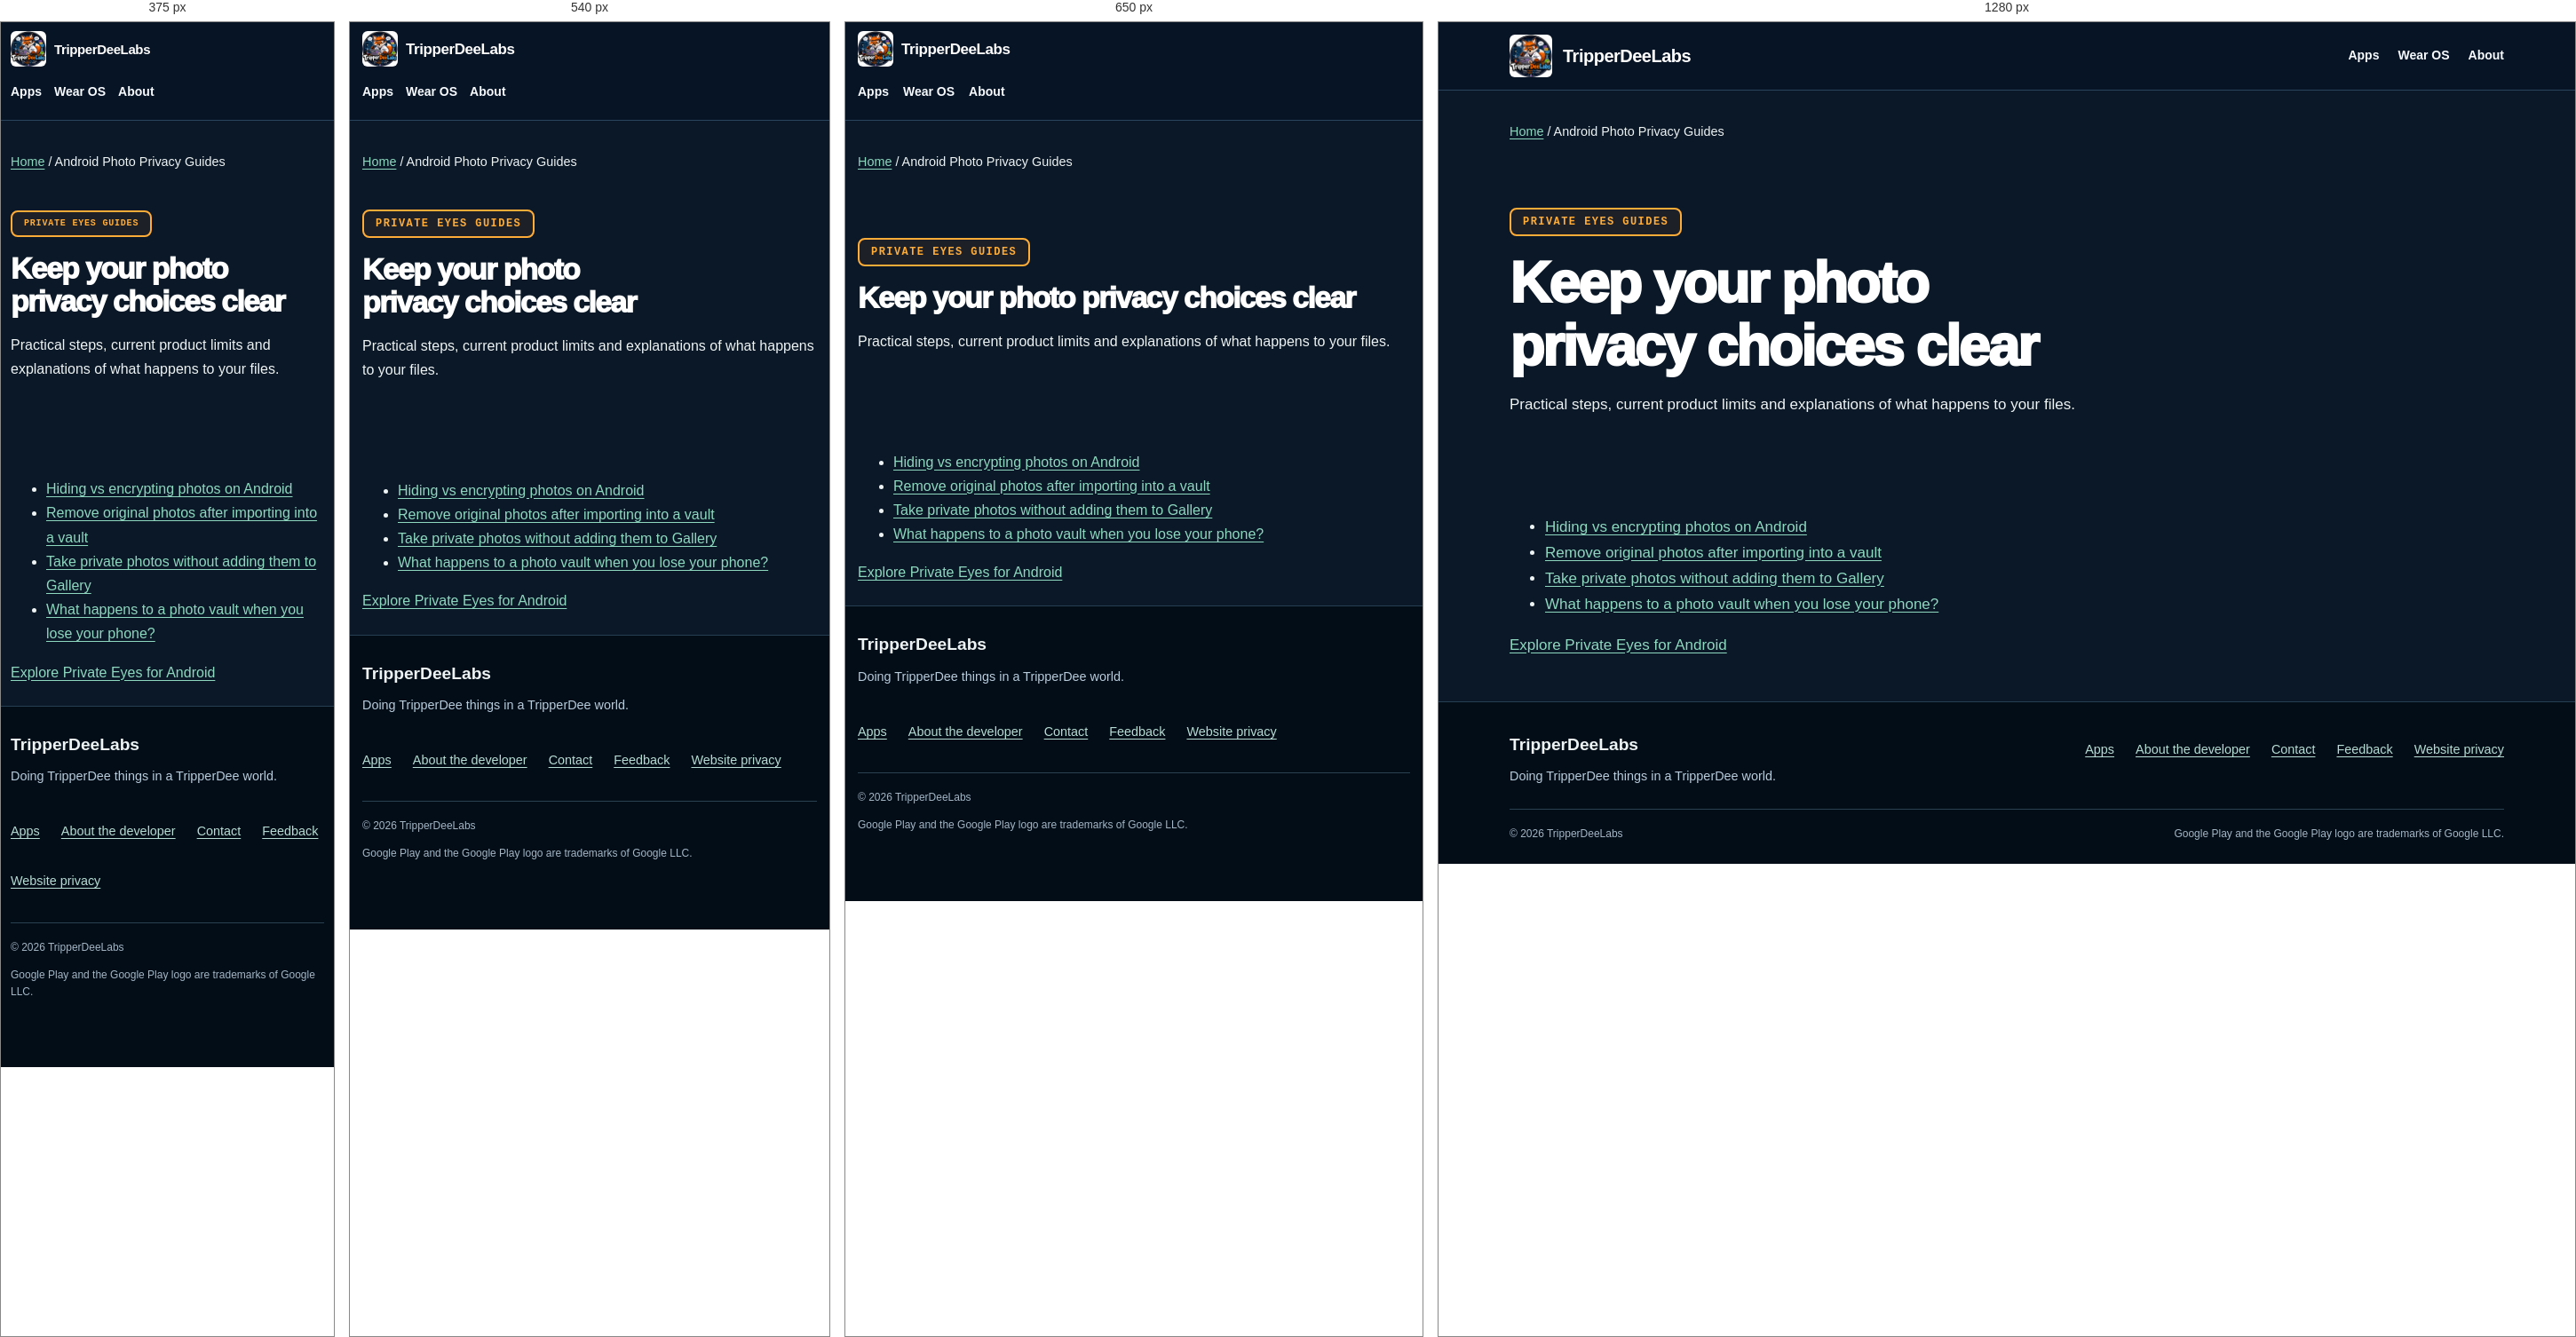
Rendered at 375 px, 540 px, 650 px and 1280 px, left to right.

<!-- file: index.html -->
<!doctype html><html lang="en"><head><meta charset="utf-8"><meta name="viewport" content="width=device-width,initial-scale=1"><title>Android Photo Privacy Guides — TripperDeeLabs</title><meta name="description" content="Practical guides to encrypted photo storage, removing originals, private capture and recovery limits on Android."><link rel="canonical" href="https://tripperdeelabs.com/private-eyes/guides/"><meta property="og:type" content="website"><meta property="og:title" content="Android Photo Privacy Guides"><meta property="og:description" content="Practical guides to encrypted photo storage, removing originals, private capture and recovery limits on Android."><meta property="og:url" content="https://tripperdeelabs.com/private-eyes/guides/"><meta property="og:image" content="https://tripperdeelabs.com/assets/tripperdeelabs-logo.png"><meta property="og:image:alt" content="Android Photo Privacy Guides"><meta name="twitter:card" content="summary_large_image"><meta name="twitter:title" content="Android Photo Privacy Guides"><meta name="twitter:description" content="Practical guides to encrypted photo storage, removing originals, private capture and recovery limits on Android."><meta name="twitter:image" content="https://tripperdeelabs.com/assets/tripperdeelabs-logo.png"><meta name="twitter:image:alt" content="Android Photo Privacy Guides"><script type="application/ld+json">{"@context": "https://schema.org", "@graph": [{"@type": "Organization", "@id": "https://tripperdeelabs.com/#studio", "name": "TripperDeeLabs", "url": "https://tripperdeelabs.com/", "logo": "https://tripperdeelabs.com/assets/tripperdeelabs-logo.png", "email": "tripperdeelabs@gmail.com"}, {"@type": "WebSite", "@id": "https://tripperdeelabs.com/#website", "url": "https://tripperdeelabs.com/", "name": "TripperDeeLabs", "publisher": {"@id": "https://tripperdeelabs.com/#studio"}, "inLanguage": "en"}, {"@type": "WebPage", "@id": "https://tripperdeelabs.com/private-eyes/guides/#webpage", "url": "https://tripperdeelabs.com/private-eyes/guides/", "name": "Android Photo Privacy Guides", "description": "Practical guides to encrypted photo storage, removing originals, private capture and recovery limits on Android.", "isPartOf": {"@id": "https://tripperdeelabs.com/#website"}, "publisher": {"@id": "https://tripperdeelabs.com/#studio"}, "inLanguage": "en"}, {"@type": "BreadcrumbList", "itemListElement": [{"@type": "ListItem", "position": 1, "name": "Home", "item": "https://tripperdeelabs.com/"}, {"@type": "ListItem", "position": 2, "name": "Android Photo Privacy Guides", "item": "https://tripperdeelabs.com/private-eyes/guides/"}]}]}</script><link rel="icon" href="/assets/tripperdeelabs-logo.png" type="image/png"><link rel="stylesheet" href="/styles.css"><link rel="stylesheet" href="/catalog.css"><script defer src="/cookie-consent.js"></script></head><body><a class="skip-link" href="#main-content">Skip to main content</a><header class="site-header"><nav class="nav wrap" aria-label="Main navigation"><a class="brand" href="/"><img class="brand-logo" src="/assets/tripperdeelabs-logo.png" width="48" height="48" alt="">TripperDeeLabs</a><div class="links"><a href="/#apps">Apps</a><a href="/wear-os/">Wear OS</a><a href="/#about">About</a></div></nav></header><main id="main-content" tabindex="-1" class="wrap"><nav class="breadcrumbs" aria-label="Breadcrumb"><a href="/">Home</a> <span aria-hidden="true">/</span> <span aria-current="page">Android Photo Privacy Guides</span></nav><section class="catalog-hero"><p class="eyebrow">Private Eyes guides</p><h1>Keep your photo privacy choices clear</h1><p>Practical steps, current product limits and explanations of what happens to your files.</p></section><ul><li><a href="/private-eyes/guides/hide-or-encrypt-photos-android/">Hiding vs encrypting photos on Android</a></li><li><a href="/private-eyes/guides/remove-originals-after-vault-import/">Remove original photos after importing into a vault</a></li><li><a href="/private-eyes/guides/private-camera-android/">Take private photos without adding them to Gallery</a></li><li><a href="/private-eyes/guides/lost-phone-vault-recovery/">What happens to a photo vault when you lose your phone?</a></li></ul><p><a href="/private-eyes/">Explore Private Eyes for Android</a></p></main><footer class="studio-footer"><div class="wrap"><div class="studio-footer-main"><div class="studio-footer-brand"><a href="/">TripperDeeLabs</a><p>Doing TripperDee things in a TripperDee world.</p></div><nav class="studio-footer-nav" aria-label="Footer navigation"><a href="/#apps">Apps</a><a href="/#about">About the developer</a><a href="mailto:tripperdeelabs@gmail.com">Contact</a><a href="/feedback/">Feedback</a><a href="/privacy/">Website privacy</a></nav></div><div class="studio-footer-bottom"><span>© 2026 TripperDeeLabs</span><span>Google Play and the Google Play logo are trademarks of Google LLC.</span></div></div></footer></body></html>


/* @media block from styles.css */
@media (max-width: 760px) {
  body { font-size: 16px; line-height: 1.58; }
  .wrap { width: min(100% - 28px, 1120px); }
  .nav { min-height: 68px; gap: 10px; }
  .brand { gap: 9px; font-size: 17px; }
  .brand-logo { width: 40px; height: 40px; }
  .links a:not(.button) { display: none; }
  .links { gap: 0; }
  .links .button { min-height: 44px; padding: 8px 13px; border-width: 2px; font-size: 13px; box-shadow: 3px 3px 0 var(--blue); }
  .visitor-counter { gap: 4px; padding: 4px 6px; }
  .visitor-counter .counter-copy, .visitor-counter .counter-sparkle { display: none; }
  .counter-digits { min-height: 24px; padding-block: 3px; }
  .grid, .app-card, .experiment-grid { grid-template-columns: 1fr; }
  .experiment-card { grid-template-columns: 1fr; }
  .hero { padding: 42px 0 46px; }
  .hero-intro { grid-template-columns: 1fr 108px; gap: 15px; }
  .hero-logo { width: 108px; align-self: start; }
  h1 { font-size: clamp(39px, 12vw, 56px); letter-spacing: -.045em; }
  h2 { font-size: clamp(32px, 10vw, 48px); }
  .lead, .section-lead { font-size: 18px; }
  .actions { width: 100%; margin-top: 22px; }
  .actions .button { flex: 1 1 100%; width: 100%; padding-inline: 16px; text-align: center; }
  .about-layout { grid-template-columns: 1fr; gap: 25px; }
  .pulse-heading, .pulse-layout { grid-template-columns: 1fr; }
  .pulse-heading { gap: 18px; }
  .pulse-intro { font-size: 17px; }
  .pulse-layout { margin-top: 27px; }
  .status-item { padding: 18px; }
  .grid { gap: 15px; margin-top: 30px; }
  .card { min-height: 0; padding: 22px; }
  .compact-lab { margin-top: 38px; padding-top: 28px; }
  .experiment-grid { gap: 13px; }
  .experiment-card { grid-template-columns: 52px 1fr; min-height: 0; gap: 13px; padding: 17px; }
  .experiment-icon { width: 48px; height: 48px; font-size: 23px; }
  .experiment-card h3 { font-size: 21px; }
  .addon-slider { grid-auto-columns: minmax(205px, 76%); }
  .app-card { border-radius: 16px; }
  .app-copy { padding: 28px 22px; }
  .art { min-height: 270px; border-left: 0; border-top: 3px solid var(--white); }
  .section { padding: 64px 0; }
  .prose { margin: 24px 0 55px; padding: 24px 20px; border-radius: 17px; }
  .prose h1 { font-size: clamp(39px, 12vw, 54px); }
  .prose h2 { margin-top: 36px; font-size: 24px; }
  .notice { padding: 16px; }
  .roboball-hero { padding-bottom: 185px; }
  .roboball-hero::before { width: 210px; right: 50%; top: auto; bottom: -60px; transform: translateX(50%); }
  .roboball-mark { right: 50%; top: auto; bottom: -23px; width: 150px; transform: translateX(50%) rotate(-9deg); }
  .watch-grid { grid-template-columns: 1fr; }
  .watch-card { grid-template-columns: 130px minmax(0, 1fr); gap: 17px; padding: 18px; }
  .watch-preview { width: 124px; border-width: 7px; }
  .watch-time { font-size: 29px; }
  footer { padding: 34px 0; font-size: 14px; }
  .footer-row { gap: 15px; }
  .footer-row > * { width: 100%; }
}

/* @media block from styles.css */
@media (max-width: 390px) {
  .wrap { width: min(100% - 22px, 1120px); }
  .brand { font-size: 15px; }
  .links .button { padding-inline: 10px; }
  .hero-intro { grid-template-columns: 1fr 78px; gap: 10px; }
  .hero-logo { width: 78px; }
  h1 { font-size: 40px; }
  .eyebrow { font-size: 10px; letter-spacing: .08em; }
  .prose { padding-inline: 17px; }
}

/* @media block from styles.css */
@media(max-width:760px){.site-header .nav{flex-wrap:wrap;gap:6px;padding-block:10px}.site-header .links{display:flex;flex-wrap:wrap;gap:4px 16px;width:100%}.site-header .links a{font-size:.875rem;min-height:44px}}

/* @media block from styles.css */
@media(max-width:760px){.site-header .links a{display:inline-flex}}

/* @media block from catalog.css */
@media(max-width:600px){.catalog-hero{padding-top:32px}.catalog-hero .app-icon{float:none;margin:0 0 20px}.screenshots img{height:280px}.nav .links{gap:14px}}

/* @media block from catalog.css */
@media(max-width:700px){.nav .links{display:flex}.nav{padding-block:16px}}

/* @media block from catalog.css */
@media(max-width:850px){#watch-data .app-directory>li{grid-template-columns:1fr}.companion-visual{border-right:0;border-bottom:1px solid #385064}.companion-screens{max-width:520px;width:100%;margin-inline:auto}#watch-data .directory-copy{padding:24px}}

/* @media block from catalog.css */
@media(max-width:480px){.companion-screens{grid-template-columns:1fr;max-width:240px}.companion-screens figure+figure{display:none}.companion-visual{padding:28px 24px}}

/* @media block from catalog.css */
@media(max-width:700px){.home-intro{grid-template-columns:1fr;gap:24px}.studio-logo{grid-row:1;width:128px;height:128px}}

/* @media block from catalog.css */
@media(max-width:700px){.studio-footer-main,.studio-footer-bottom{flex-direction:column}.studio-footer-nav{justify-content:flex-start}.studio-footer{margin-top:24px;padding:28px 0 76px}}